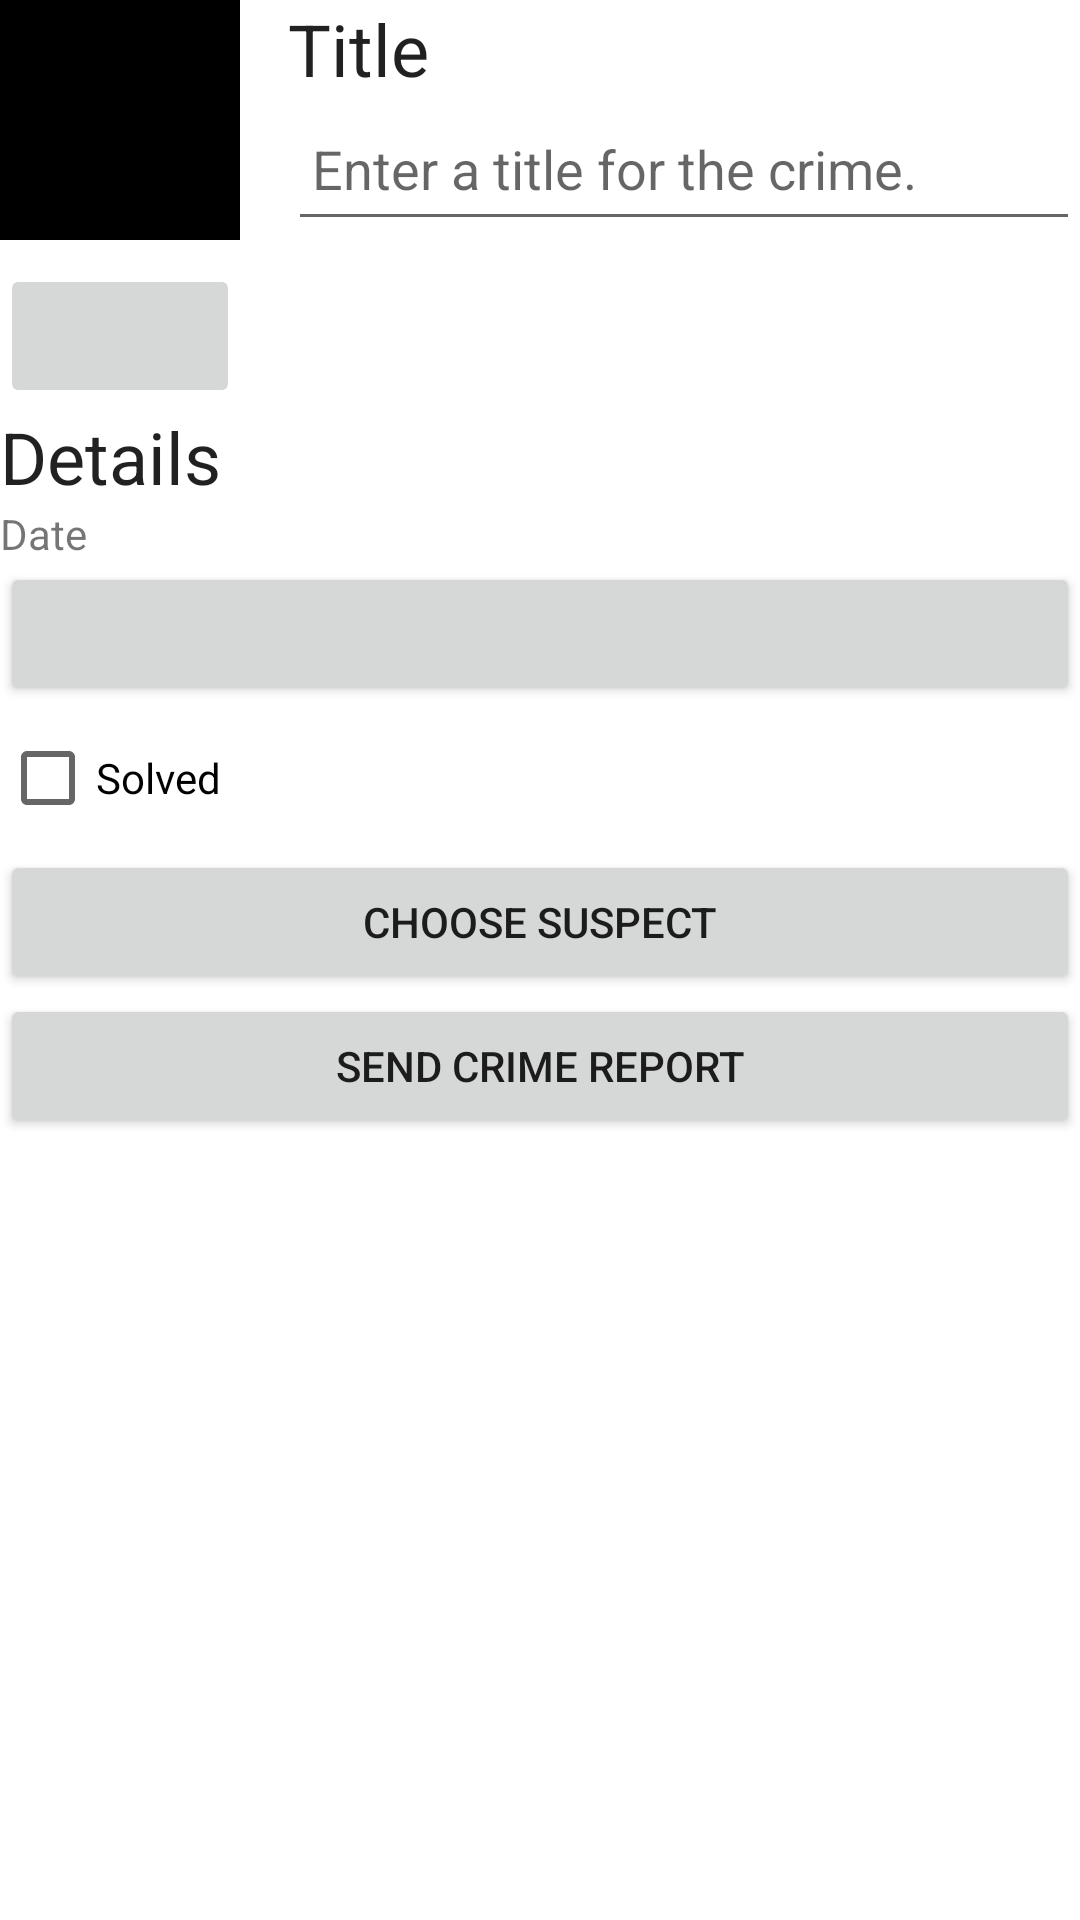

Reconstruct the res/layout file that produces this screen, plus the resources it refers to.
<!-- AndroidManifest.xml: application theme Theme.CriminalIntent -->
<!-- res/layout/fragment_crime_detail.xml -->
<LinearLayout xmlns:android="http://schemas.android.com/apk/res/android"
    xmlns:tools="http://schemas.android.com/tools"
    android:layout_width="match_parent"
    android:layout_height="match_parent"
    android:layout_margin="16dp"
    android:orientation="vertical">

    <LinearLayout
        android:layout_width="match_parent"
        android:layout_height="wrap_content"
        android:baselineAligned="false"
        android:orientation="horizontal">

        <LinearLayout
            android:layout_width="wrap_content"
            android:layout_height="wrap_content"
            android:layout_marginEnd="16dp"
            android:orientation="vertical">

            <ImageView
                android:id="@+id/crime_photo"
                android:layout_width="80dp"
                android:layout_height="80dp"
                android:background="@color/black"
                android:contentDescription="@string/crime_photo_no_image_description"
                android:cropToPadding="true"
                android:scaleType="centerInside" />

            <ImageButton
                android:id="@+id/crime_camera"
                android:layout_width="match_parent"
                android:layout_height="48dp"
                android:layout_marginTop="8dp"
                android:contentDescription="@string/crime_camera_desc"
                android:src="@drawable/ic_camera" />
        </LinearLayout>

        <LinearLayout
            android:layout_width="0dp"
            android:layout_height="wrap_content"
            android:layout_weight="1"
            android:orientation="vertical">

            <TextView
                android:layout_width="match_parent"
                android:layout_height="wrap_content"
                android:text="@string/crime_title_label"
                android:textAppearance="?attr/textAppearanceHeadline5" />

            <EditText
                android:id="@+id/crime_title"
                android:layout_width="match_parent"
                android:layout_height="48dp"
                android:layout_marginBottom="16dp"
                android:hint="@string/crime_title_hint"
                android:importantForAutofill="no"
                android:inputType="text"
                android:padding="8dp" />
        </LinearLayout>
    </LinearLayout>

    <TextView
        android:layout_width="match_parent"
        android:layout_height="wrap_content"
        android:text="@string/crime_details_label"

        android:textAppearance="?attr/textAppearanceHeadline5" />

    <TextView
        android:id="@+id/crime_date_label"
        android:layout_width="match_parent"
        android:layout_height="wrap_content"
        android:labelFor="@+id/crime_date"
        android:text="Date" />

    <Button
        android:id="@+id/crime_date"
        android:layout_width="match_parent"
        android:layout_height="wrap_content"
        tools:text="Wed May 11 11:56 EST 2022" />

    <CheckBox
        android:id="@+id/crime_solved"
        android:layout_width="match_parent"
        android:layout_height="wrap_content"
        android:text="@string/crime_solved_label" />

    <Button
        android:id="@+id/crime_suspect"
        android:layout_width="match_parent"
        android:layout_height="wrap_content"
        android:text="@string/crime_suspect_text" />

    <Button
        android:id="@+id/crime_report"
        android:layout_width="match_parent"
        android:layout_height="wrap_content"
        android:text="@string/crime_report_text" />
</LinearLayout>
<!-- resources referenced by this layout -->
<resources>
  <string name="crime_camera_desc">Open Camera</string>
  <string name="crime_details_label">Details</string>
  <string name="crime_photo_no_image_description">
          Crime scene photo (not set)
      </string>
  <string name="crime_report_text">Send Crime Report</string>
  <string name="crime_solved_label">Solved</string>
  <string name="crime_suspect_text">Choose Suspect</string>
  <string name="crime_title_hint">Enter a title for the crime.</string>
  <string name="crime_title_label">Title</string>
  <style name="Theme.CriminalIntent" parent="Theme.MaterialComponents.Light.NoActionBar">
          
          <item name="toolbarStyle">@style/ToolbarTheme</item>
      </style>
  <style name="ToolbarTheme" parent="Widget.MaterialComponents.Toolbar.Primary">
          <item name="titleTextColor">@color/white</item>  
      </style>
  <!-- not gathered from this repository: default colours our renderer supplied (Android Studio template values) -->
  <color name="black">#FF000000</color>
  <color name="white">#FFFFFFFF</color>
</resources>
